4-way image classification set "dataset_merged" from GitHub (fatmanurpolat15/SAS); label vocabulary: diger, enkaz, kaya, mayin.

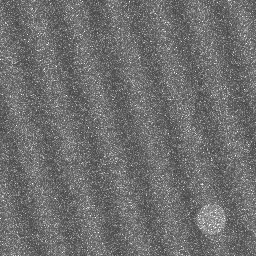
Label: diger

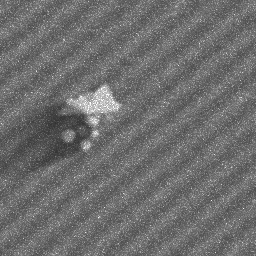
Label: kaya

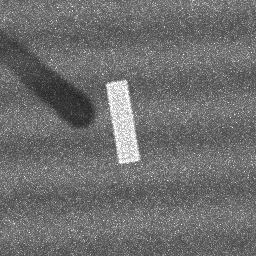
Label: enkaz

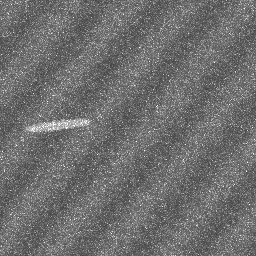
Label: diger

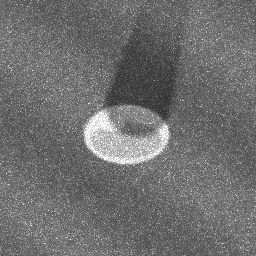
Label: mayin

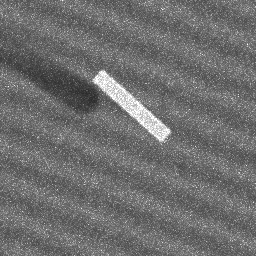
Label: enkaz
